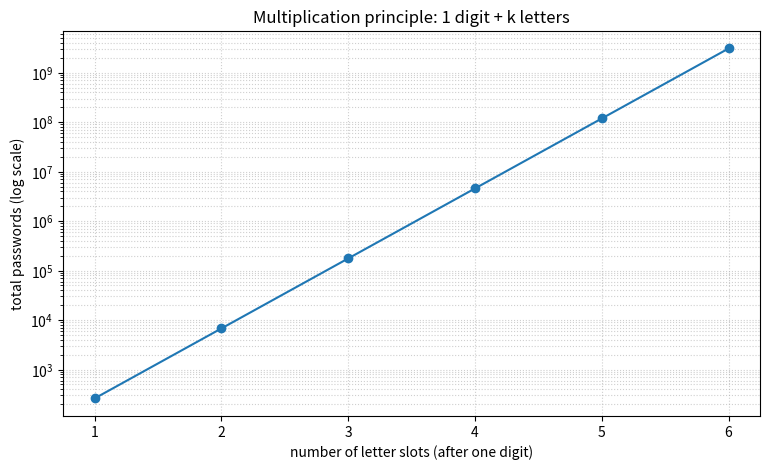
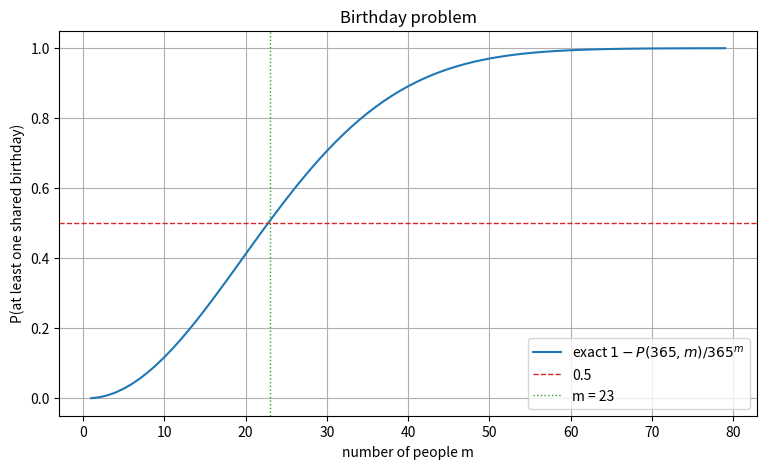

These charts were generated, in order, by the following Python code:
# If anything is missing, uncomment and run once:
# !pip install numpy scipy matplotlib

import numpy as np
import matplotlib.pyplot as plt
import scipy
from scipy import stats

np.random.seed(42)
rng = np.random.default_rng(42)
plt.rcParams["figure.figsize"] = (9, 5)
plt.rcParams["axes.grid"] = True

print("Ready. NumPy", np.__version__, "| SciPy", scipy.__version__)


import math
from itertools import product

# Password: digit + 2 letters
total = 10 * 26 * 26
print(f"10 x 26 x 26 = {total}  (theory 6760)")

# Enumerate explicitly and confirm — itertools.product is the multiplication principle
digit = [str(d) for d in range(10)]
lower = [chr(c) for c in range(ord('a'), ord('z') + 1)]
all_pws = list(product(digit, lower, lower))
print(f"len(itertools.product) = {len(all_pws)}  -> matches")

# How many of these passwords contain at least one 'z'?
has_z = sum(1 for d, a, b in all_pws if ('z' in (a, b)))
print(f"passwords with at least one 'z': {has_z}")
print(f"sanity: 10*26*26 - 10*25*25 = {10*26*26 - 10*25*25}  (complement: no 'z' = 10*25*25)")

# Plot how total passwords grow as we add more letter slots
k = np.arange(1, 7)
totals = 10 * 26 ** k
fig, ax = plt.subplots()
ax.semilogy(k, totals, 'o-', color='tab:blue')
ax.set_xlabel("number of letter slots (after one digit)")
ax.set_ylabel("total passwords (log scale)")
ax.set_title("Multiplication principle: 1 digit + k letters")
ax.grid(True, which='both', ls=':', alpha=0.6)
plt.show()


import math
from itertools import permutations

# P(n, k) via math.perm (Python 3.8+)
n, k = 10, 3
print(f"math.perm({n},{k})  = {math.perm(n, k)}   (theory 720)")
print(f"n!/(n-k)!         = {math.factorial(n)//math.factorial(n-k)}")
print(f"product form      = {n*(n-1)*(n-2)}")

# Enumerate all ordered podiums from 10 runners labeled 0..9
runners = list(range(10))
pods = list(permutations(runners, k))
print(f"len(permutations) = {len(pods)}")
print("first 5 podiums (gold,silver,bronze):", pods[:5])

# Permutations grow fast: P(n, n) = n!
print("\n  n    P(n,n)=n!      P(n,5)")
for nn in range(1, 11):
    print(f"  {nn:2d}  {math.factorial(nn):>12d}  {math.perm(nn,5):>10d}")
print("\nNote: P(6,5) = 6! = 720, same as the podium count — choosing all but one.")


import math
from itertools import combinations
from scipy.special import comb

# C(52, 6) three ways
n, k = 52, 6
print(f"math.comb(52,6)    = {math.comb(n, k)}")
print(f"scipy comb(exact)  = {int(comb(n, k, exact=True))}")
print(f"n!/(k!(n-k)!)      = {math.factorial(n)//(math.factorial(k)*math.factorial(n-k))}")

# Verify symmetry C(n,k) == C(n,n-k) for several n,k
print("\nSymmetry C(n,k) == C(n,n-k):")
for nn, kk in [(10,3), (52,6), (20,7), (9,4)]:
    print(f"  C({nn},{kk})={math.comb(nn,kk)}, C({nn},{nn-kk})={math.comb(nn,nn-kk)} -> "
          f"{'OK' if math.comb(nn,kk)==math.comb(nn,nn-kk) else 'FAIL'}")

# Verify Pascal's rule for n=10
print("\nPascal's rule for n=10:")
N = 10
ok = all(math.comb(N, kk) == math.comb(N-1, kk-1) + math.comb(N-1, kk) for kk in range(1, N))
print(f"  holds for all 1<=k<{N}: {ok}")

# Pascal's triangle up to row 7
print("\nPascal's triangle:")
for r in range(8):
    row = [math.comb(r, j) for j in range(r+1)]
    print("  " + " ".join(f"{x:4d}" for x in row))

# Enumerate 6-card hands is too many to list, but 5-card from a 20-card mini-deck is fine
mini_deck = list(range(20))
hands = list(combinations(mini_deck, 5))
print(f"\nMini-deck: C(20,5) = {math.comb(20,5)}, enumerated = {len(hands)}")


import math

# Exact probability all 6 cards are hearts
P_6hearts = math.comb(13, 6) / math.comb(52, 6)
print(f"C(13,6)/C(52,6) = {math.comb(13,6)}/{math.comb(52,6)} = {P_6hearts:.6e}")

# Compare a few 6-card poker-style events
def prob(favorable_comb):
    return favorable_comb / math.comb(52, 6)

events = {
    "all 6 hearts":           math.comb(13, 6),
    "all 6 same suit (any)":  4 * math.comb(13, 6),
    "6 aces?":                 0,                      # only 4 aces exist
    "exactly 4 aces + 2 kings": math.comb(4,4)*math.comb(4,2),
    "exactly 2 aces":          math.comb(4,2)*math.comb(48,4),
}
for name, M in events.items():
    print(f"  {name:28s}: M={M:>12d}, P={prob(M):.6e}")

# Simulate: deal 6-card hands and estimate P(all 6 hearts)
rng = np.random.default_rng(123)
N_SIM = 400_000
deck = np.arange(52)                 # 0..12 -> hearts, 13..25 -> diamonds, etc.
suits = deck // 13
count_all_hearts = 0
for _ in range(N_SIM):
    hand = rng.choice(deck, size=6, replace=False)
    if np.all(suits[hand] == 0):     # 0 = hearts
        count_all_hearts += 1
p_sim = count_all_hearts / N_SIM
print(f"\nSimulation: P(all 6 hearts) ~= {p_sim:.6e}  (theory {P_6hearts:.6e})")
print(f"  -> about {count_all_hearts} hits in {N_SIM:,} deals")


import math

def p_match(m, N=365):
    # P(all distinct) = P(N,m) / N^m, computed in log space for stability
    log_p_distinct = sum(math.log(N - i) for i in range(m)) - m * math.log(N)
    return 1.0 - math.exp(log_p_distinct)

for m in [10, 20, 23, 30, 40, 50, 70]:
    print(f"  m={m:3d}: P(at least one shared birthday) = {p_match(m):.4f}")

print(f"\nm=23 gives P = {p_match(23):.4f}  -> already above 0.5")

# Plot
m_vals = np.arange(1, 80)
p_vals = np.array([p_match(m) for m in m_vals])

fig, ax = plt.subplots()
ax.plot(m_vals, p_vals, color='tab:blue', label='exact $1 - P(365,m)/365^m$')
ax.axhline(0.5, color='tab:red', ls='--', lw=1, label='0.5')
ax.axvline(23, color='tab:green', ls=':', lw=1, label='m = 23')
ax.set_xlabel("number of people m")
ax.set_ylabel("P(at least one shared birthday)")
ax.set_title("Birthday problem")
ax.legend()
plt.show()

# Monte Carlo check at m = 23
rng = np.random.default_rng(7)
N_SIM = 200_000
m = 23
hits = 0
for _ in range(N_SIM):
    bdays = rng.integers(0, 365, size=m)
    if len(set(bdays)) < m:      # at least one duplicate
        hits += 1
p_sim = hits / N_SIM
print(f"\nSimulation at m=23: P ~= {p_sim:.4f}  (theory {p_match(m):.4f})")
